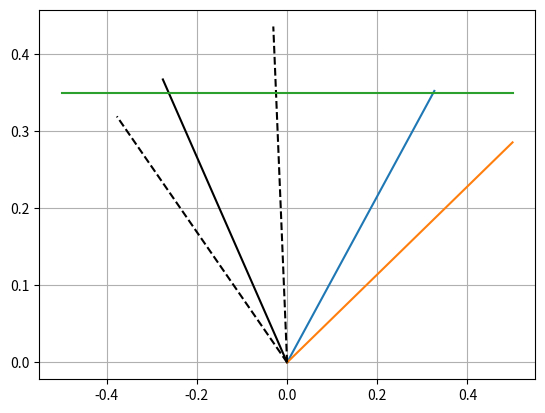

Python code for this plot:
#!/usr/bin/env python3
import numpy as np
import math
import matplotlib.pyplot as plt
r = 0
v = 1
p = 2
gamma = 1.4


def NewtonsMethod(StateL,StateR,f,fp,guess):
    guess2 = guess - (fside(guess,StateL) + fside(guess,StateR) + (StateR[v] - StateL[v]) )/(fprime(guess,StateL) + fprime(guess,StateR))
    if guess2 < 0.0:
        guess2 = 1.e-10
    
    Cha = abs(guess2 - guess)/( .5*(guess + guess2))

    while Cha > 1e-10:
        guess = guess2
        guess2 = guess - (fside(guess,StateL) + fside(guess,StateR) + (StateR[v] - StateL[v]) )/(fprime(guess,StateL) + fprime(guess,StateR))
        Cha = abs(guess2 - guess)/( .5*(guess + guess2))

    return guess2

def fside(pres,state):
    if (state[p] < pres):
        A = (2/((gamma+1)*state[r]))
        B = ((gamma-1)/(gamma+1))*state[p]
        return (pres - state[p])*math.sqrt(A/(pres +  B) )
    else:
        a = math.sqrt(gamma*state[p]/state[r])
        return (2*a/(gamma-1))*(   (pres/state[p])**((gamma-1)/(2*gamma)) - 1)


def fprime(pres,state):
    if (state[p] < pres):
        A = (2/((gamma+1)*state[r]))
        B = ((gamma-1)/(gamma+1))*state[p]
        return math.sqrt(A/(B + pres))*(1 - (pres-state[p])/(2*(B + pres)))
    else:
        a = math.sqrt(gamma*state[p]/state[r])
        return (1/(state[r]*a))*((pres/state[p])**(-(gamma+1)/(2*gamma)))

def FindPstar(L,R):
    pstar = .5*(L[p] + R[p])
    return NewtonsMethod(L,R,fside,fprime,pstar)

def FindUstar(L,R,pres):
    return ( .5*(L[v] + R[v]) + .5*(fside(pres,R) - fside(pres,L)))

def FindRhoStar(L,R,pres):
    if pres > L[p]:
        pval = pres/L[p]
        gam = (gamma-1)/(gamma+1)
        RhoL = L[r]*( (pval + gam)/(gam*pval + 1))
    else:
        pval = pres/L[p]
        RhoL = L[r]*(pval**(1/gamma))
    
    if pres > R[p]:
        pval = pres/R[p]
        gam = (gamma-1)/(gamma+1)
        RhoR = R[r]*( (pval + gam)/(gam*pval + 1))
    else:
        pval = pres/R[p]
        RhoR = R[r]*(pval**(1/gamma ))

    return RhoL,RhoR

if __name__ == "__main__":
    L = [1,0,1]
    R = [.125, 0, .1]
    pstar = FindPstar(L,R)
    ustar = FindUstar(L,R,pstar)
    rhoLstar, rhoRstar = FindRhoStar(L,R,pstar)

    print(pstar, ustar, rhoLstar, rhoRstar)

    # L = [1, -2, .4]
    # R = [1, 2, .4]
    # pstar = FindPstar(L,R)
    # ustar = FindUstar(L,R,pstar)
    # rhoLstar, rhoRstar = FindRhoStar(L,R,pstar)

    # print(pstar, ustar, rhoLstar, rhoRstar)

    # L = [1,0, 1000]
    # R = [1,0,.01]
    # pstar = FindPstar(L,R)
    # ustar = FindUstar(L,R,pstar)
    # rhoLstar, rhoRstar = FindRhoStar(L,R,pstar)

    # print(pstar, ustar, rhoLstar, rhoRstar)

    # L = [1,0, .01]
    # R = [1,0, 100]
    # pstar = FindPstar(L,R)
    # ustar = FindUstar(L,R,pstar)
    # rhoLstar, rhoRstar = FindRhoStar(L,R,pstar)

    # print(pstar, ustar, rhoLstar, rhoRstar)

    # L = [5.99924,19.5975,460.894]
    # R = [5.99242,-6.19633,46.0950]
    # pstar = FindPstar(L,R)
    # ustar = FindUstar(L,R,pstar)
    # rhoLstar, rhoRstar = FindRhoStar(L,R,pstar)

    # print(pstar, ustar, rhoLstar, rhoRstar)

    time = np.linspace(0,.25,100)
    wave1x = np.linspace(0,.5,50)
    wave1 = abs(wave1x/ustar)
    timestop = [.35]*100

    wave2 = L[v] - math.sqrt(gamma*L[p]/L[r])*math.sqrt( (gamma+1)*pstar/(2*gamma*L[p]) + (gamma-1)/(2*gamma))
    # print(wave2)
    wave2 = abs(wave1x/wave2)

    wave3 = R[v] + math.sqrt(gamma*R[p]/R[r])*math.sqrt( (gamma+1)*pstar/(2*gamma*R[p]) + (gamma-1)/(2*gamma))
    # print(wave2)
    wave3 = abs(wave1x/wave3)

    wave4 = L[v] - math.sqrt(gamma*L[p]/L[r])
    wave4 = abs(wave1x/wave4)

    wave5 = ustar - math.sqrt(gamma*pstar/rhoLstar)
    wave5 = abs(wave1x/wave5)
    wave5 = wave5

    plt.plot(wave1x[:33],wave1[:33])
    plt.plot(-wave1x[:28],wave2[:28],'-', color='black')
    plt.plot(wave1x,wave3)
    plt.plot(-wave1x[:38],wave4[:38],'--', color='black')
    plt.plot(-wave1x[:4],wave5[:4],'--', color='black')
    
    plt.plot(np.linspace(-.5,.5,100),timestop)
    plt.grid()
    plt.show()
    
